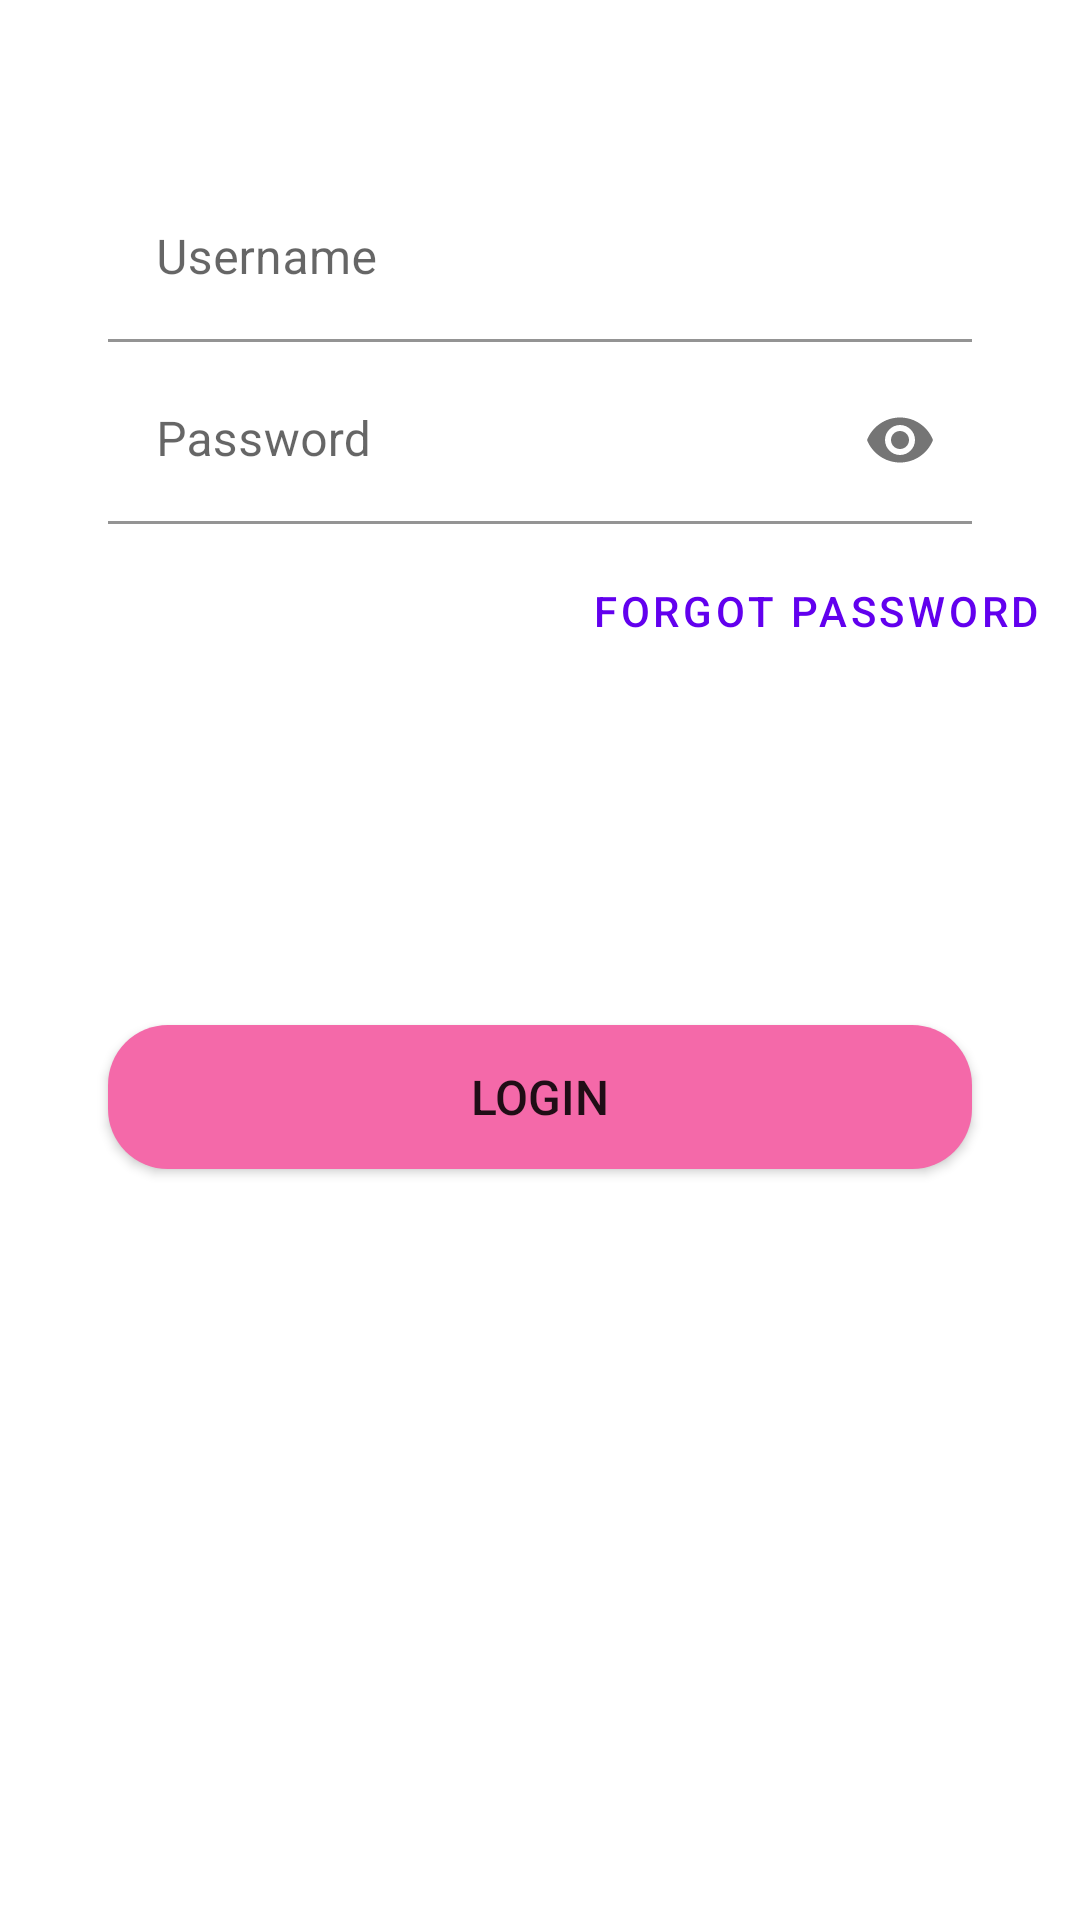

Produce the Android XML layout that renders to this screen, including the resource entries it uses.
<!-- AndroidManifest.xml: application theme Theme.Memoir -->
<!-- res/layout/fragment_login_tab.xml -->
<?xml version="1.0" encoding="utf-8"?>
<androidx.constraintlayout.widget.ConstraintLayout xmlns:android="http://schemas.android.com/apk/res/android"
    xmlns:app="http://schemas.android.com/apk/res-auto"
    xmlns:tools="http://schemas.android.com/tools"
    android:layout_width="match_parent"
    android:layout_height="match_parent"
    tools:context=".fragments.authFragments.LoginTabFragment">

    <com.google.android.material.textfield.TextInputLayout
        android:id="@+id/usernameField"
        android:layout_width="0dp"
        android:layout_height="wrap_content"
        android:hint="Username"
        app:boxBackgroundColor="@color/white"
        app:boxStrokeColor="@color/pink"
        app:endIconMode="clear_text"
        app:layout_constraintBottom_toBottomOf="parent"
        app:layout_constraintEnd_toEndOf="parent"
        app:layout_constraintHorizontal_bias="0.5"
        app:layout_constraintStart_toStartOf="parent"
        app:layout_constraintTop_toTopOf="parent"
        app:layout_constraintVertical_bias="0.1"
        app:layout_constraintWidth_percent=".8"
        app:startIconDrawable="@drawable/ic_user">

        <com.google.android.material.textfield.TextInputEditText
            android:id="@+id/usernameInput"
            android:layout_width="match_parent"
            android:layout_height="wrap_content" />

    </com.google.android.material.textfield.TextInputLayout>

    <com.google.android.material.textfield.TextInputLayout
        android:id="@+id/passwordField"
        android:layout_width="0dp"
        android:layout_height="wrap_content"
        android:layout_marginTop="5dp"
        android:hint="Password"

        app:boxBackgroundColor="@color/white"
        app:boxStrokeColor="@color/pink"
        app:endIconMode="password_toggle"
        app:layout_constraintBottom_toBottomOf="parent"
        app:layout_constraintEnd_toEndOf="parent"
        app:layout_constraintHorizontal_bias="0.5"
        app:layout_constraintStart_toStartOf="parent"
        app:layout_constraintTop_toBottomOf="@+id/usernameField"
        app:layout_constraintVertical_bias="0"
        app:layout_constraintWidth_percent=".8"
        app:startIconDrawable="@drawable/ic_pass">

        <com.google.android.material.textfield.TextInputEditText
            android:id="@+id/passwordInput"
            android:layout_width="match_parent"
            android:layout_height="wrap_content"
            android:inputType="textPassword" />

    </com.google.android.material.textfield.TextInputLayout>


    <Button
        android:id="@+id/forgot_password"
        style="@style/Widget.MaterialComponents.Button.TextButton"
        android:layout_width="wrap_content"
        android:layout_height="wrap_content"
        android:layout_marginTop="5dp"
        android:layout_marginEnd="5dp"
        android:text="FORGOT PASSWORD"

        app:layout_constraintEnd_toEndOf="parent"
        app:layout_constraintTop_toBottomOf="@id/passwordField" />

    <Button
        android:id="@+id/login"
        android:layout_width="0dp"
        android:layout_height="wrap_content"
        android:background="@drawable/button_login"
        android:text="Login"
        android:textSize="16sp"
        app:layout_constraintBottom_toBottomOf="parent"
        app:layout_constraintEnd_toEndOf="parent"
        app:layout_constraintStart_toStartOf="parent"
        app:layout_constraintTop_toBottomOf="@+id/passwordField"
        app:layout_constraintVertical_bias="0.4"
        app:layout_constraintWidth_percent=".8" />

    <ProgressBar
        android:id="@+id/progressBar"
        style="?android:attr/progressBarStyle"
        android:layout_width="wrap_content"
        android:layout_height="wrap_content"
        app:layout_constraintBottom_toBottomOf="parent"
        app:layout_constraintEnd_toEndOf="parent"
        app:layout_constraintStart_toStartOf="parent"
        app:layout_constraintTop_toTopOf="parent" />

</androidx.constraintlayout.widget.ConstraintLayout>
<!-- resources referenced by this layout -->
<resources>
  <color name="pink">#F469a9</color>
  <color name="white">#FFFFFFFF</color>
  <!-- drawable button_login (drawable) -->
  <?xml version="1.0" encoding="utf-8"?>
  <shape xmlns:android="http://schemas.android.com/apk/res/android">
  
      <corners android:radius="20dp" />
      <solid android:color="@color/pink"/>
  </shape>
  <style name="Theme.Memoir" parent="Theme.MaterialComponents.Light.DarkActionBar">
          
          <item name="colorPrimary">@color/purple_500</item>
          <item name="colorPrimaryVariant">@color/purple_700</item>
          <item name="colorOnPrimary">@color/white</item>
          
          <item name="colorSecondary">@color/teal_200</item>
          <item name="colorSecondaryVariant">@color/teal_700</item>
          <item name="colorOnSecondary">@color/black</item>
          
          <item name="android:colorButtonNormal">@color/pink</item>
          <item name="android:statusBarColor" tools:targetApi="l">?attr/colorPrimaryVariant</item>
          
      </style>
  <color name="purple_500">#FF6200EE</color>
  <color name="purple_700">#FF3700B3</color>
  <color name="teal_200">#FF03DAC5</color>
  <color name="teal_700">#FF018786</color>
  <color name="black">#FF000000</color>
</resources>
